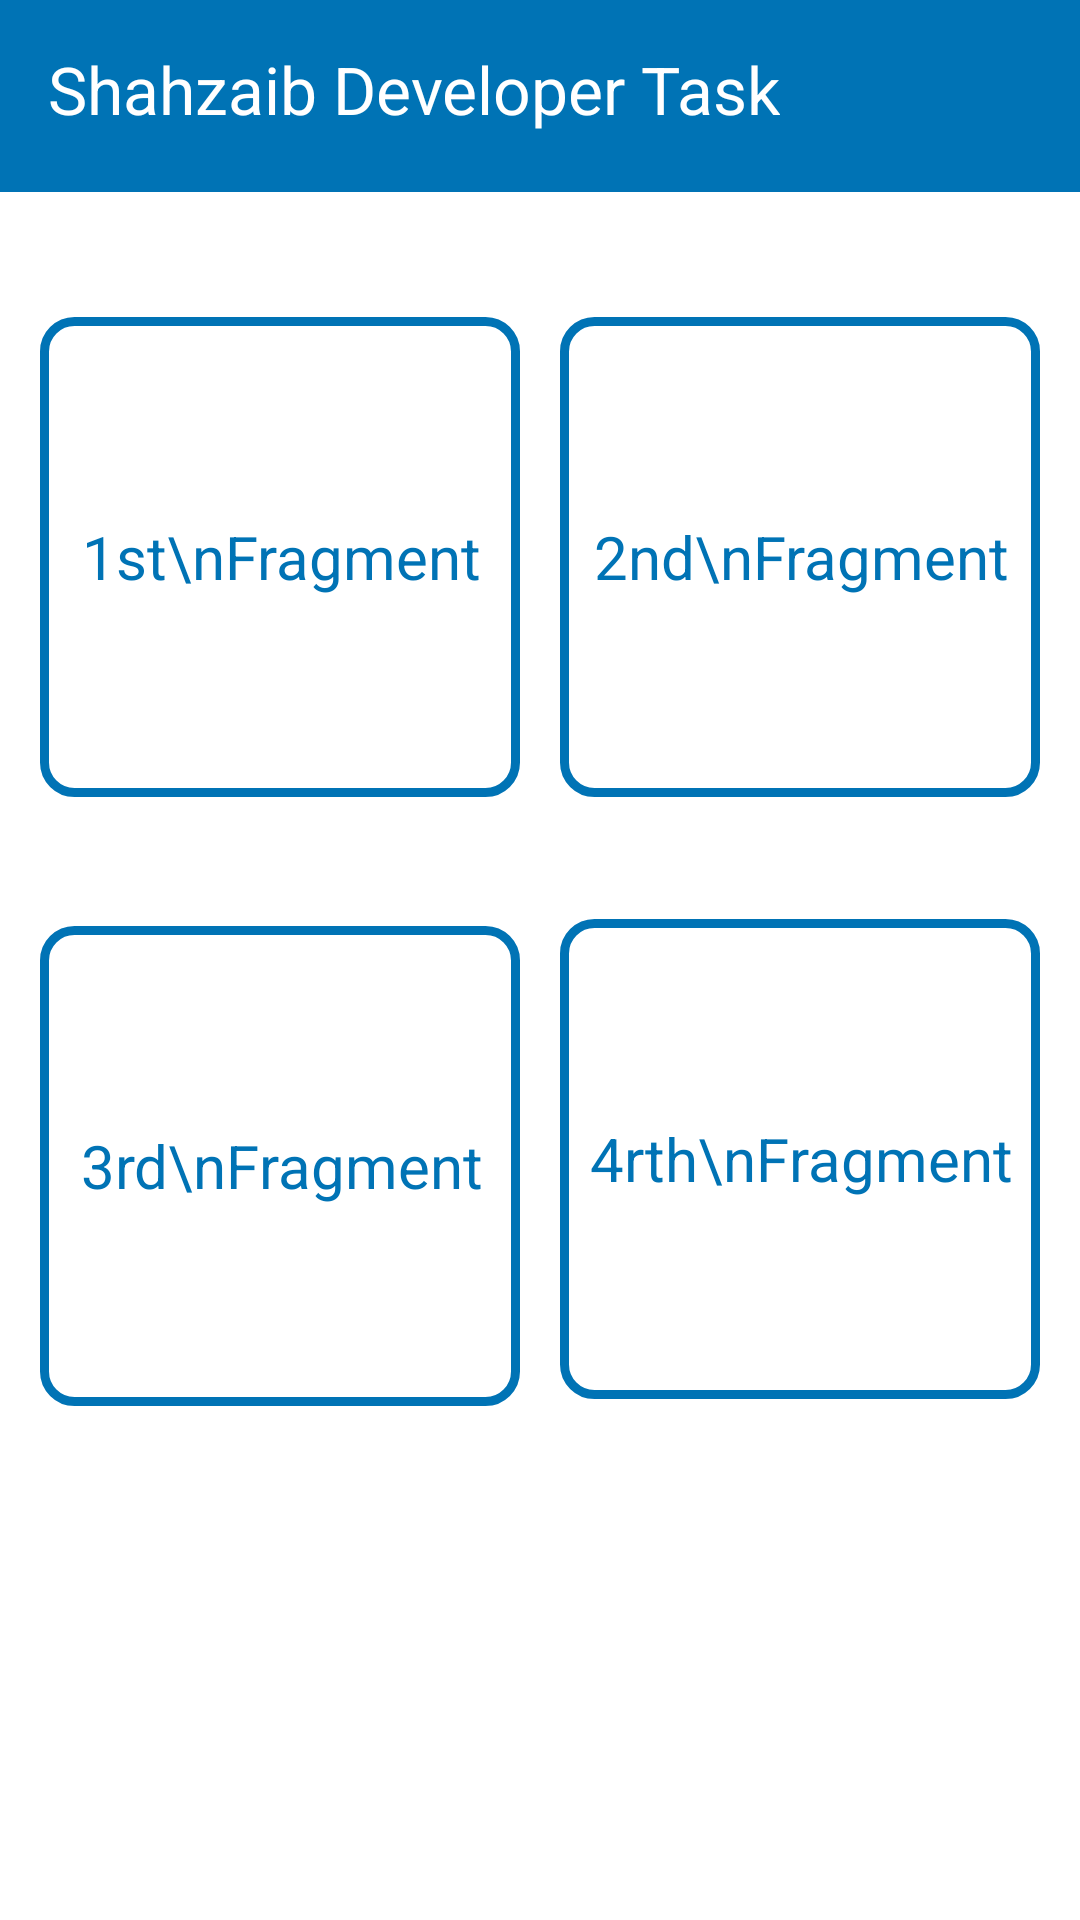

Write the Android layout XML for this screen, with the resource values it uses.
<!-- AndroidManifest.xml: application theme Theme.ShahzaibDeveloperTask -->
<!-- res/layout/fragment_start.xml -->
<?xml version="1.0" encoding="utf-8"?>
<androidx.constraintlayout.widget.ConstraintLayout xmlns:android="http://schemas.android.com/apk/res/android"
    xmlns:app="http://schemas.android.com/apk/res-auto"
    xmlns:tools="http://schemas.android.com/tools"
    android:layout_width="match_parent"
    android:layout_height="match_parent"
    android:background="@color/white"
    tools:context=".fragments.StartFragment">

    <androidx.appcompat.widget.Toolbar
        android:id="@+id/toolbar"
        android:layout_width="0dp"
        android:layout_height="?attr/actionBarSize"
        android:background="@color/appColor"
        android:elevation="4dp"
        android:theme="@style/ThemeOverlay.AppCompat.Dark.ActionBar"
        app:layout_constraintBottom_toBottomOf="parent"
        app:layout_constraintEnd_toEndOf="parent"
        app:layout_constraintHorizontal_bias="0.5"
        app:layout_constraintStart_toStartOf="parent"
        app:layout_constraintTop_toTopOf="parent"
        app:layout_constraintVertical_bias="0.0"
        app:popupTheme="@style/ThemeOverlay.AppCompat.Light">

        
        <LinearLayout
            android:layout_width="wrap_content"
            android:layout_height="match_parent"
            android:orientation="horizontal">

            <TextView
                android:layout_width="wrap_content"
                android:layout_height="wrap_content"
                android:layout_marginStart="0dp"
                android:layout_marginTop="15dp"
                android:text="Shahzaib Developer Task"
                android:textColor="#ffffff"
                android:textSize="22sp" />

        </LinearLayout>
    </androidx.appcompat.widget.Toolbar>

    <androidx.constraintlayout.widget.ConstraintLayout
        android:id="@+id/firstFragment_Card"
        android:layout_width="160dp"
        android:layout_height="wrap_content"
        android:background="@drawable/card_background"
        app:cardBackgroundColor="@color/white"
        app:cardCornerRadius="15dp"
        app:cardElevation="8dp"
        app:cardMaxElevation="8dp"
        app:cardUseCompatPadding="true"
        app:layout_constraintBottom_toBottomOf="parent"
        app:layout_constraintEnd_toStartOf="@+id/secondFragment_Card"
        app:layout_constraintHorizontal_bias="0.5"
        app:layout_constraintStart_toStartOf="parent"
        app:layout_constraintTop_toBottomOf="@+id/toolbar"
        app:layout_constraintVertical_bias="0.100000024">

        <TextView
            android:id="@+id/firstFragment_TextView"
            android:layout_width="170dp"
            android:layout_height="160dp"
            android:gravity="center"
            android:text="1st\nFragment"
            android:textColor="@color/appColor"
            android:textSize="20sp"
            app:layout_constraintBottom_toBottomOf="parent"
            app:layout_constraintEnd_toEndOf="parent"
            app:layout_constraintHorizontal_bias="0.5"
            app:layout_constraintStart_toStartOf="parent" />

    </androidx.constraintlayout.widget.ConstraintLayout>

    <androidx.constraintlayout.widget.ConstraintLayout
        android:id="@+id/secondFragment_Card"
        android:layout_width="160dp"
        android:layout_height="wrap_content"
        android:background="@drawable/card_background"
        app:cardBackgroundColor="@color/white"
        app:cardCornerRadius="15dp"
        app:cardElevation="8dp"
        app:cardMaxElevation="8dp"
        app:cardUseCompatPadding="true"
        app:layout_constraintBottom_toBottomOf="parent"
        app:layout_constraintEnd_toEndOf="parent"
        app:layout_constraintHorizontal_bias="0.5"
        app:layout_constraintStart_toEndOf="@+id/firstFragment_Card"
        app:layout_constraintTop_toBottomOf="@+id/toolbar"
        app:layout_constraintVertical_bias="0.100000024">

        <TextView
            android:id="@+id/secondFragment_TextView"
            android:layout_width="170dp"
            android:layout_height="160dp"
            android:gravity="center"
            android:text="2nd\nFragment"
            android:textColor="@color/appColor"
            android:textSize="20sp"
            app:layout_constraintBottom_toBottomOf="parent"
            app:layout_constraintEnd_toEndOf="parent"
            app:layout_constraintHorizontal_bias="0.5"
            app:layout_constraintStart_toStartOf="parent"
              />

    </androidx.constraintlayout.widget.ConstraintLayout>

    <androidx.constraintlayout.widget.ConstraintLayout
        android:id="@+id/thirdFragment_Card"
        android:layout_width="160dp"
        android:layout_height="wrap_content"
        android:background="@drawable/card_background"
        app:cardBackgroundColor="@color/white"
        app:cardCornerRadius="15dp"
        app:cardElevation="8dp"
        app:cardMaxElevation="8dp"
        app:cardUseCompatPadding="true"
        app:layout_constraintBottom_toBottomOf="parent"
        app:layout_constraintEnd_toStartOf="@+id/secondFragment_Card"
        app:layout_constraintHorizontal_bias="0.5"
        app:layout_constraintStart_toStartOf="parent"
        app:layout_constraintTop_toBottomOf="@+id/firstFragment_Card"
        app:layout_constraintVertical_bias="0.19999999">

        <TextView
            android:id="@+id/thirdFragment_TextView"
            android:layout_width="170dp"
            android:layout_height="160dp"
            android:gravity="center"
            android:text="3rd\nFragment"
            android:textColor="@color/appColor"
            android:textSize="20sp"
            app:layout_constraintBottom_toBottomOf="parent"
            app:layout_constraintEnd_toEndOf="parent"
            app:layout_constraintHorizontal_bias="0.5"
            app:layout_constraintStart_toStartOf="parent"
            />

    </androidx.constraintlayout.widget.ConstraintLayout>

    <androidx.constraintlayout.widget.ConstraintLayout
        android:id="@+id/fourthFragment_Card"
        android:layout_width="160dp"
        android:layout_height="wrap_content"
        android:background="@drawable/card_background"
        app:cardBackgroundColor="@color/white"
        app:cardCornerRadius="15dp"
        app:cardElevation="8dp"
        app:cardMaxElevation="8dp"
        app:cardUseCompatPadding="true"
        app:layout_constraintBottom_toBottomOf="parent"
        app:layout_constraintEnd_toEndOf="parent"
        app:layout_constraintHorizontal_bias="0.5"
        app:layout_constraintStart_toEndOf="@+id/firstFragment_Card"
        app:layout_constraintTop_toBottomOf="@+id/secondFragment_Card"
        app:layout_constraintVertical_bias="0.19">

        <TextView
            android:id="@+id/fourthFragment_TextView"
            android:layout_width="170dp"
            android:layout_height="160dp"
            android:gravity="center"
            android:text="4rth\nFragment"
            android:textColor="@color/appColor"
            android:textSize="20sp"
            app:layout_constraintBottom_toBottomOf="parent"
            app:layout_constraintEnd_toEndOf="parent"
            app:layout_constraintHorizontal_bias="0.5"
            app:layout_constraintStart_toStartOf="parent"
              />

    </androidx.constraintlayout.widget.ConstraintLayout>

</androidx.constraintlayout.widget.ConstraintLayout>
<!-- resources referenced by this layout -->
<resources>
  <color name="appColor">#0073b5</color>
  <color name="white">#FFFFFFFF</color>
  <!-- drawable card_background (drawable) -->
  <?xml version="1.0" encoding="utf-8"?>
  <shape xmlns:android="http://schemas.android.com/apk/res/android">
  
      <stroke
          android:width="3dp"
          android:color="@color/appColor" />
      <corners android:radius="10dp"/>
      <solid android:color="@color/white"/>
  
  </shape>
  <style name="Theme.ShahzaibDeveloperTask" parent="Base.Theme.ShahzaibDeveloperTask" />
  <style name="Base.Theme.ShahzaibDeveloperTask" parent="Theme.Material3.DayNight.NoActionBar">
          
           <item name="colorPrimary">@color/appColor</item>
      </style>
</resources>
